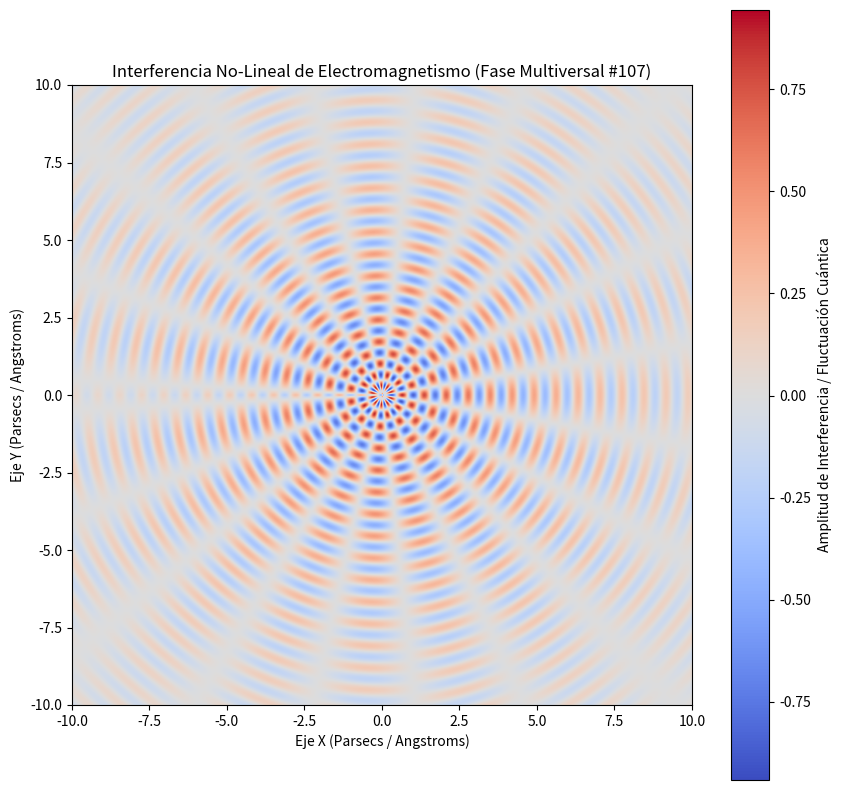

This chart was generated by the following Python code:
%matplotlib inline
# Simulación Multiversal: Electromagnetismo - Variante 107
import numpy as np
import matplotlib.pyplot as plt

# Parámetros Físicos No-Lineales
omega_1 = 8.852
omega_2 = 9.651
lambda_decay = 0.181
phase_shift = 2.012

x = np.linspace(-10, 10, 800)
y = np.linspace(-10, 10, 800)
X, Y = np.meshgrid(x, y)

# Dinámica de Fluidos / Campos Tensor-Escalares (Fase Multiversal)
R = np.sqrt(X**2 + Y**2) + 1e-5
Z = (np.sin(omega_1 * R + phase_shift) * np.cos(omega_2 * np.arctan2(Y, X))) * np.exp(-lambda_decay * R)

plt.figure(figsize=(10, 10))
plt.imshow(Z, cmap='coolwarm', extent=[-10, 10, -10, 10], origin='lower')
plt.colorbar(label='Amplitud de Interferencia / Fluctuación Cuántica')
plt.title(r'Interferencia No-Lineal de Electromagnetismo (Fase Multiversal #107)')
plt.xlabel('Eje X (Parsecs / Angstroms)')
plt.ylabel('Eje Y (Parsecs / Angstroms)')
plt.show()
